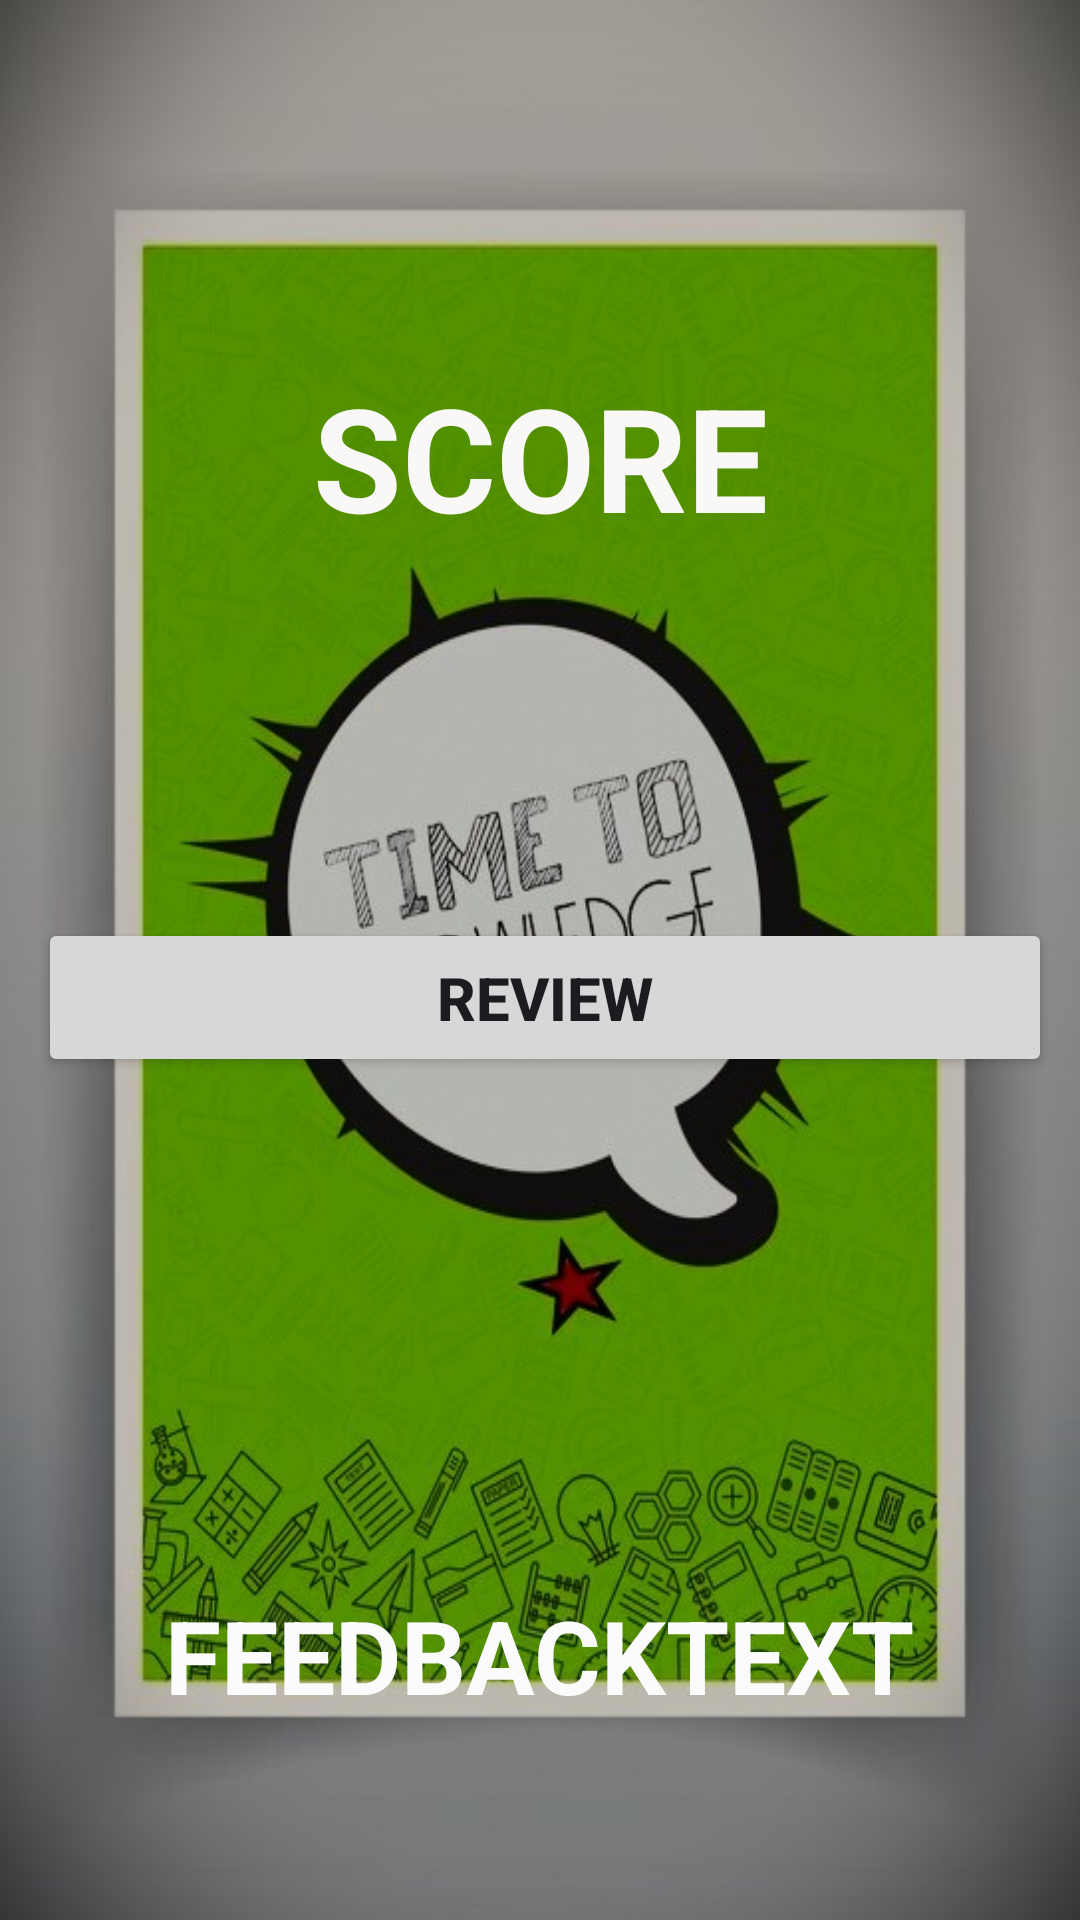

Android layout source for this screen:
<!-- AndroidManifest.xml: application theme Theme.MyFlashCardApp -->
<!-- res/layout/activity_score.xml -->
<?xml version="1.0" encoding="utf-8"?>
<androidx.constraintlayout.widget.ConstraintLayout xmlns:android="http://schemas.android.com/apk/res/android"
    xmlns:app="http://schemas.android.com/apk/res-auto"
    xmlns:tools="http://schemas.android.com/tools"
    android:id="@+id/main"
    android:layout_width="match_parent"
    android:layout_height="match_parent"
    android:background="@drawable/backschoolvector"
    tools:context=".ScoreActivity">

    <TextView
        android:id="@+id/textView5"
        android:layout_width="255dp"
        android:layout_height="98dp"
        android:layout_marginStart="16dp"
        android:layout_marginTop="120dp"
        android:layout_marginEnd="16dp"
        android:text="score"
        android:textAlignment="center"
        android:textAllCaps="true"
        android:textColor="#FAF8F7"
        android:textSize="48sp"
        android:textStyle="bold"
        app:layout_constraintEnd_toEndOf="parent"
        app:layout_constraintStart_toStartOf="parent"
        app:layout_constraintTop_toTopOf="parent" />

    <TextView
        android:id="@+id/textView6"
        android:layout_width="269dp"
        android:layout_height="93dp"
        android:layout_marginStart="8dp"
        android:layout_marginTop="170dp"
        android:layout_marginEnd="8dp"
        android:text="feedbackText"
        android:textAlignment="center"
        android:textAllCaps="true"
        android:textColor="#FBFBFB"
        android:textSize="34sp"
        android:textStyle="bold"
        app:layout_constraintEnd_toEndOf="parent"
        app:layout_constraintHorizontal_bias="0.496"
        app:layout_constraintStart_toStartOf="parent"
        app:layout_constraintTop_toBottomOf="@+id/button5" />

    <Button
        android:id="@+id/button5"
        android:layout_width="338dp"
        android:layout_height="53dp"
        android:layout_marginTop="88dp"
        android:text="Review"
        android:textAlignment="center"
        android:textAllCaps="true"
        android:textSize="20sp"
        android:textStyle="bold"
        app:layout_constraintEnd_toEndOf="parent"
        app:layout_constraintHorizontal_bias="0.575"
        app:layout_constraintStart_toStartOf="parent"
        app:layout_constraintTop_toBottomOf="@+id/textView5" />

    <Button
        android:id="@+id/button6"
        android:layout_width="331dp"
        android:layout_height="62dp"
        android:layout_marginStart="8dp"
        android:layout_marginTop="32dp"
        android:layout_marginEnd="8dp"
        android:layout_marginBottom="24dp"
        android:text="finish"
        android:textAlignment="center"
        android:textAllCaps="true"
        android:textStyle="bold|italic"
        app:layout_constraintBottom_toBottomOf="parent"
        app:layout_constraintEnd_toEndOf="parent"
        app:layout_constraintHorizontal_bias="0.498"
        app:layout_constraintStart_toStartOf="parent"
        app:layout_constraintTop_toBottomOf="@+id/textView6"
        app:layout_constraintVertical_bias="0.413" />
</androidx.constraintlayout.widget.ConstraintLayout>
<!-- resources referenced by this layout -->
<resources>
  <!-- drawable backschoolvector: jpg bitmap (drawable, 74417 bytes) -->
  <style name="Theme.MyFlashCardApp" parent="Base.Theme.MyFlashCardApp" />
  <style name="Base.Theme.MyFlashCardApp" parent="Theme.Material3.DayNight.NoActionBar">
          
          
      </style>
</resources>
